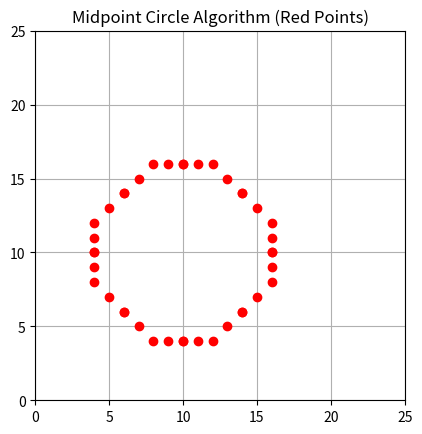

This figure's Python source:
import matplotlib.pyplot as plt

def plot_point(x, y):
    plt.plot(x, y, 'ro')   # red dot

def midpoint_circle(xc, yc, r):
    x = 0
    y = r
    p = 1 - r

    while x <= y:
        plot_point(xc + x, yc + y)
        plot_point(xc - x, yc + y)
        plot_point(xc + x, yc - y)
        plot_point(xc - x, yc - y)
        plot_point(xc + y, yc + x)
        plot_point(xc - y, yc + x)
        plot_point(xc + y, yc - x)
        plot_point(xc - y, yc - x)

        if p < 0:
            p = p + 2*x + 3
        else:
            p = p + 2*(x - y) + 5
            y -= 1

        x += 1

# Draw circle
midpoint_circle(10, 10, 6)

plt.xlim(0, 25)
plt.ylim(0, 25)
plt.gca().set_aspect('equal')
plt.grid(True)
plt.title("Midpoint Circle Algorithm (Red Points)")
plt.show()
